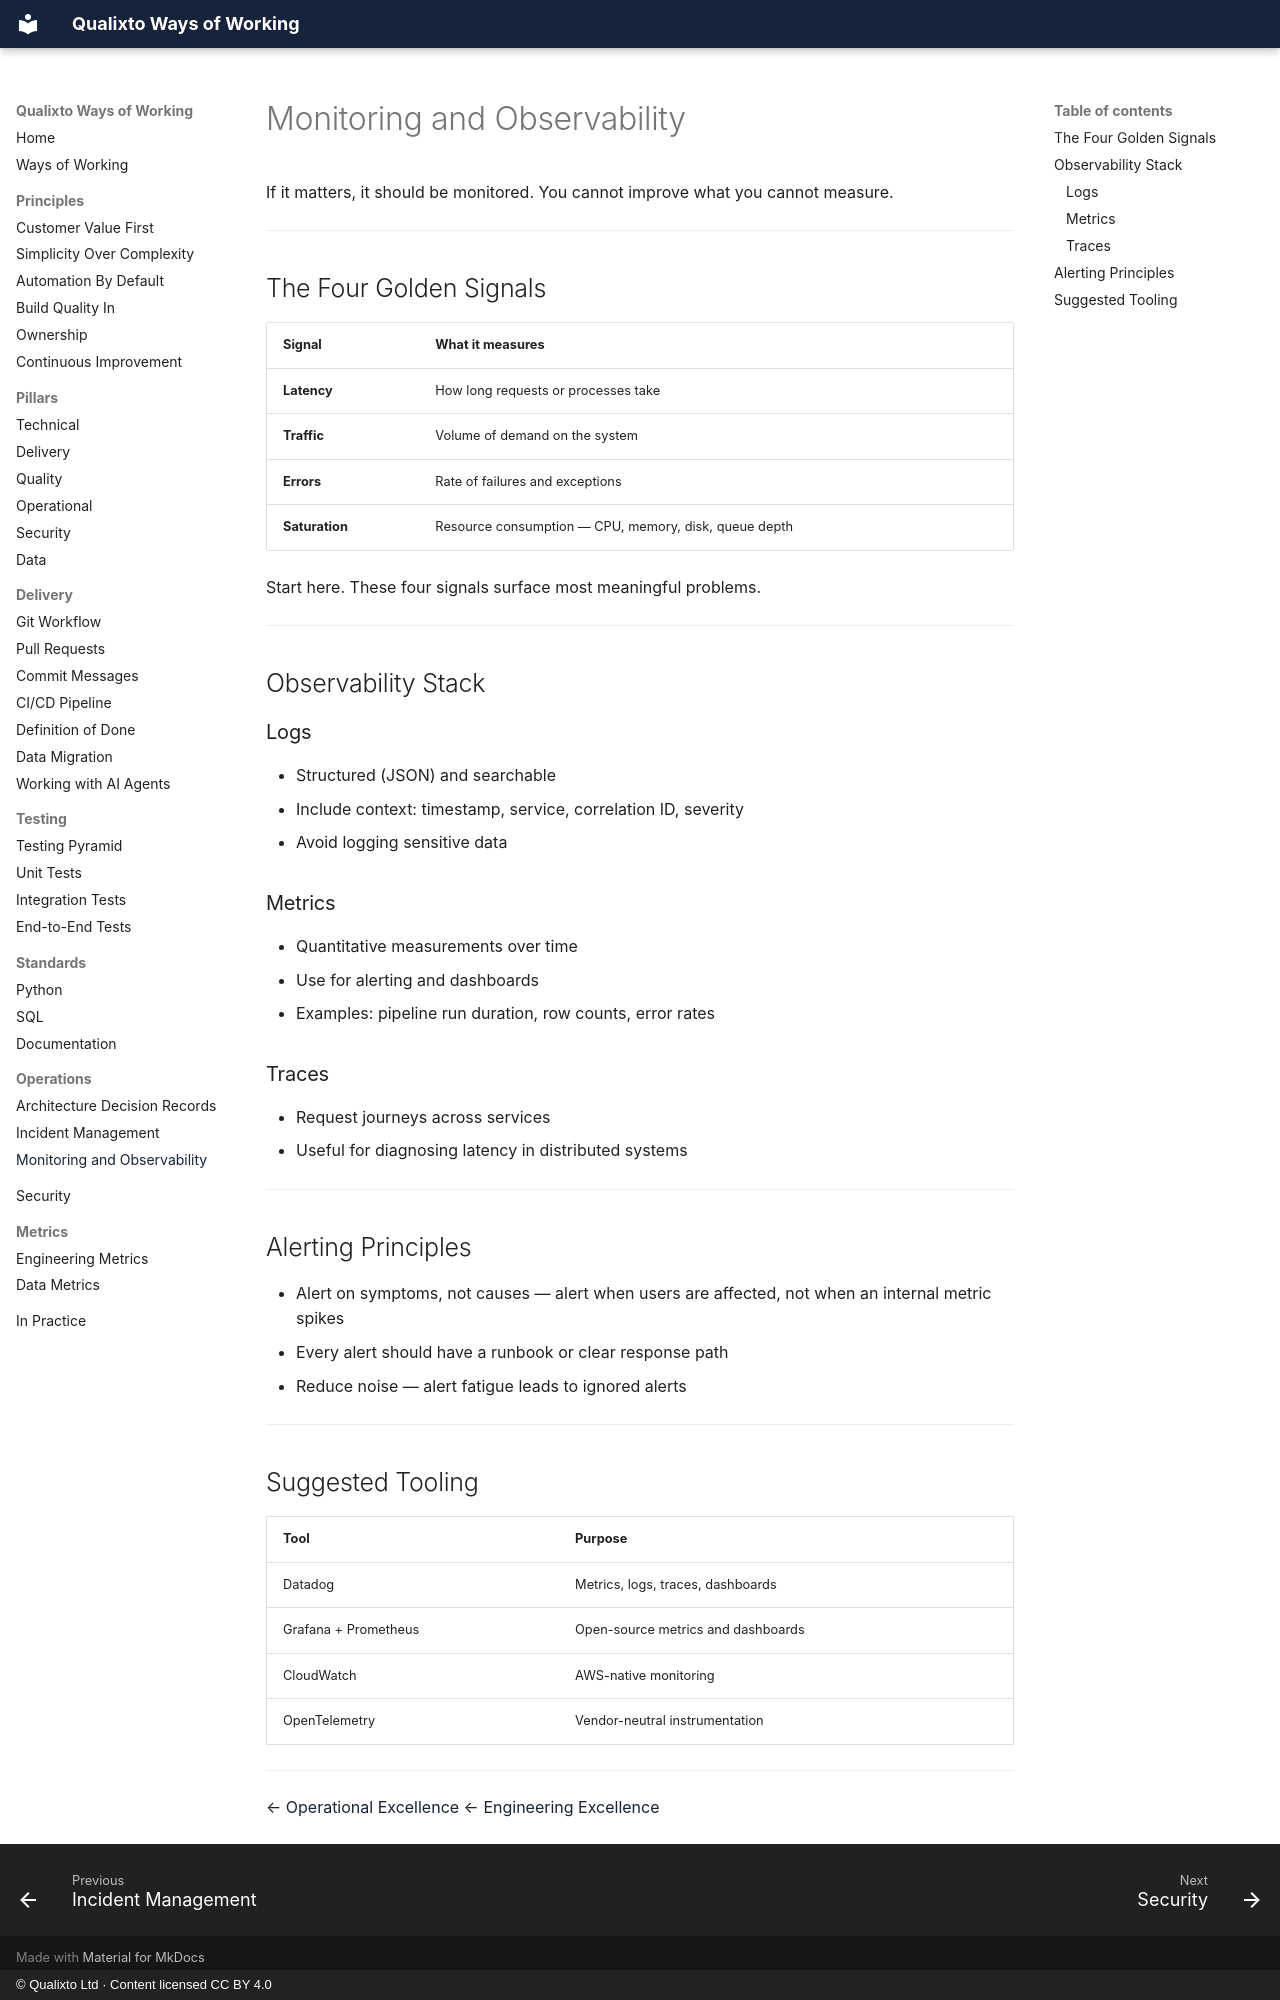

repository: Qualixto/ways-of-working · page: operations/monitoring-and-observability/index.html · generator: mkdocs · copyright: © Qualixto Ltd · Content licensed CC BY 4.0

<!-- Generated by scripts/sync.py from the source notes. Edit them, not this file. -->

# Monitoring and Observability

If it matters, it should be monitored. You cannot improve what you cannot measure.

---

## The Four Golden Signals

| Signal | What it measures |
|--------|-----------------|
| **Latency** | How long requests or processes take |
| **Traffic** | Volume of demand on the system |
| **Errors** | Rate of failures and exceptions |
| **Saturation** | Resource consumption — CPU, memory, disk, queue depth |

Start here. These four signals surface most meaningful problems.

---

## Observability Stack

### Logs

- Structured (JSON) and searchable
- Include context: timestamp, service, correlation ID, severity
- Avoid logging sensitive data

### Metrics

- Quantitative measurements over time
- Use for alerting and dashboards
- Examples: pipeline run duration, row counts, error rates

### Traces

- Request journeys across services
- Useful for diagnosing latency in distributed systems

---

## Alerting Principles

- Alert on symptoms, not causes — alert when users are affected, not when an internal metric spikes
- Every alert should have a runbook or clear response path
- Reduce noise — alert fatigue leads to ignored alerts

---

## Suggested Tooling

| Tool | Purpose |
|------|---------|
| Datadog | Metrics, logs, traces, dashboards |
| Grafana + Prometheus | Open-source metrics and dashboards |
| CloudWatch | AWS-native monitoring |
| OpenTelemetry | Vendor-neutral instrumentation |

---

← [Operational Excellence](../pillars/operational-excellence.md)
← [Engineering Excellence](../index.md)
